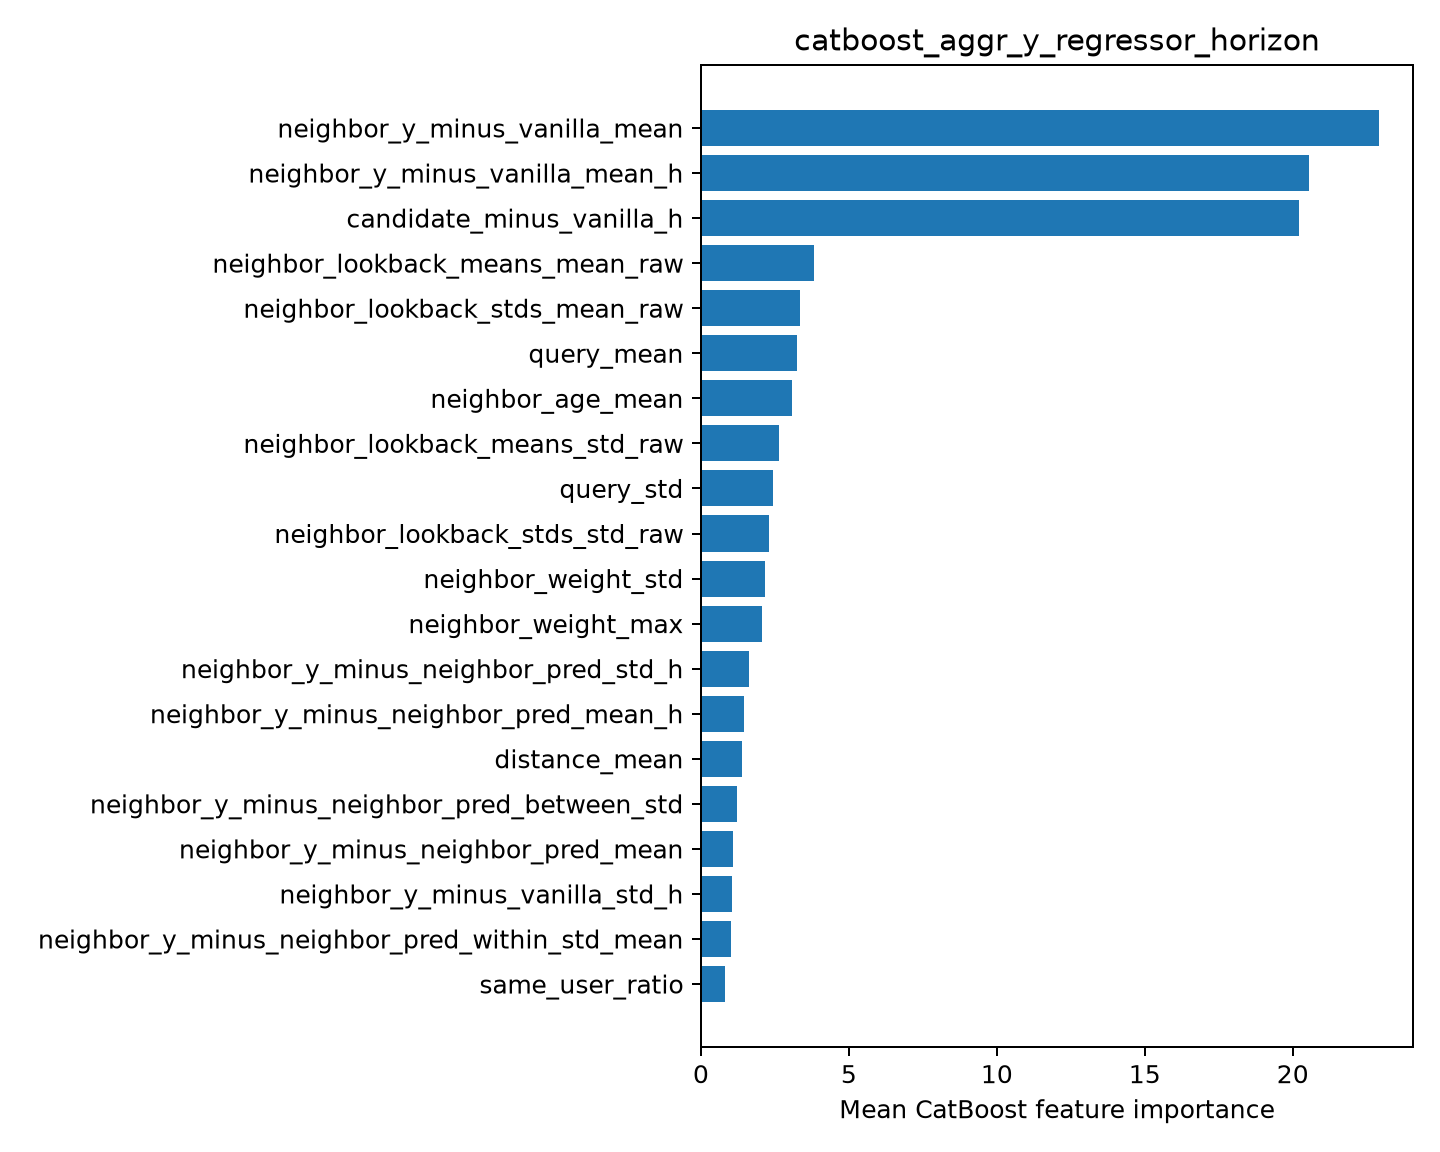

Values plotted in this chart, from the file beside it:
feature, importance
neighbor_y_minus_vanilla_mean, 22.92
neighbor_y_minus_vanilla_mean_h, 20.56
candidate_minus_vanilla_h, 20.22
neighbor_lookback_means_mean_raw, 3.811
neighbor_lookback_stds_mean_raw, 3.354
query_mean, 3.234
neighbor_age_mean, 3.068
neighbor_lookback_means_std_raw, 2.647
query_std, 2.438
neighbor_lookback_stds_std_raw, 2.317
neighbor_weight_std, 2.162
neighbor_weight_max, 2.077
neighbor_y_minus_neighbor_pred_std_h, 1.612
neighbor_y_minus_neighbor_pred_mean_h, 1.471
distance_mean, 1.388
neighbor_y_minus_neighbor_pred_between_s…, 1.227
neighbor_y_minus_neighbor_pred_mean, 1.076
neighbor_y_minus_vanilla_std_h, 1.046
neighbor_y_minus_neighbor_pred_within_st…, 1.025
same_user_ratio, 0.8113
